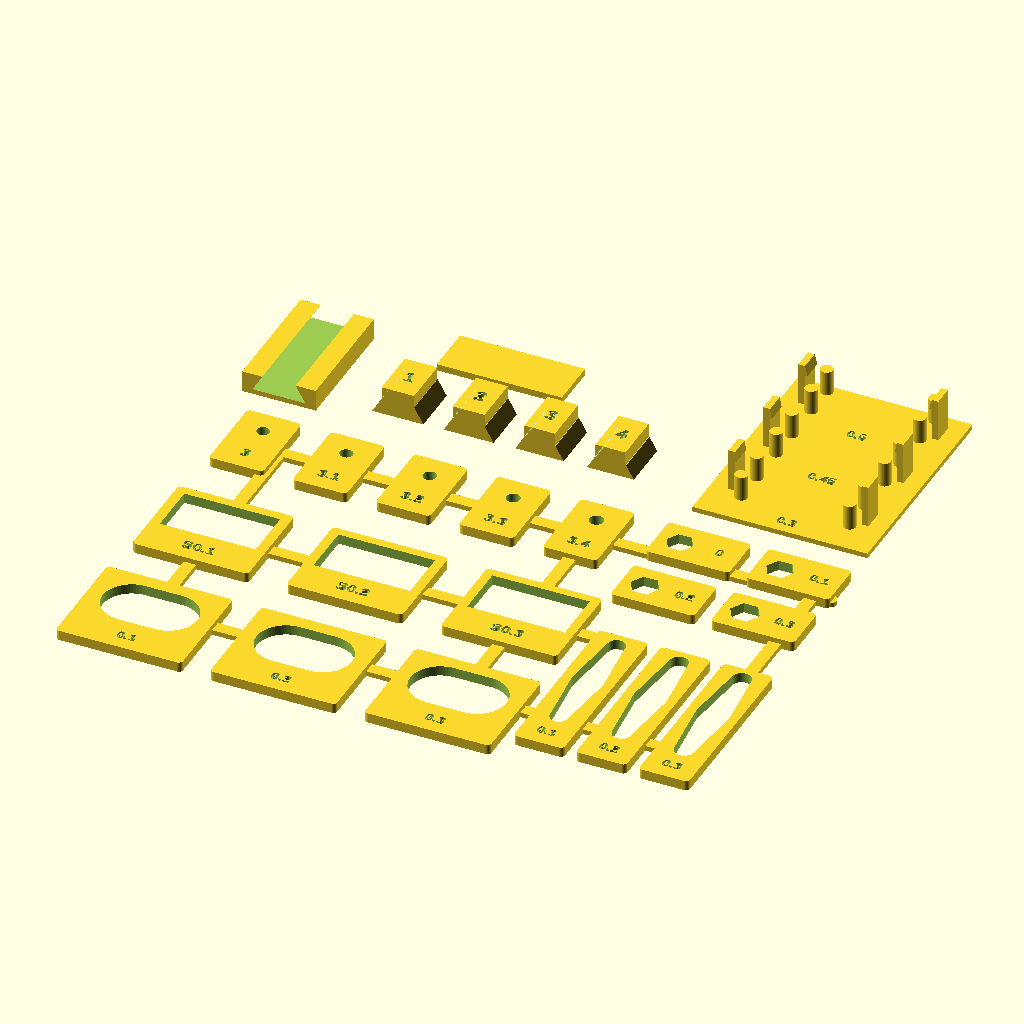
Cell 1 — every parameter at its default value.
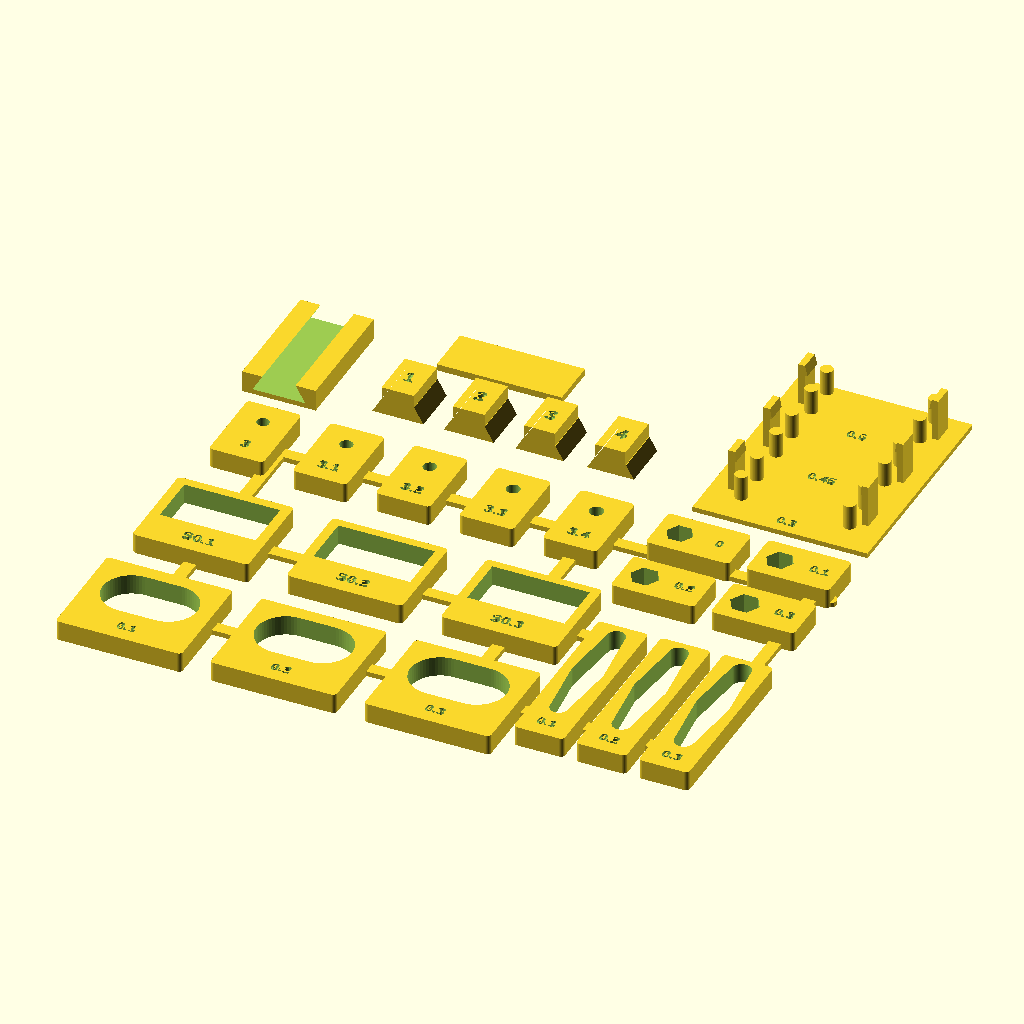
Cell 2: T = 4.8 (everything else at default).
All cells are drawn from the same view direction (rotation 55°, 0°, 25°, orthographic, colour scheme Cornfield), but the view is re-fitted for each cell, so position and scale can differ between cells as well as the parameter.
The OpenSCAD source (cad/test/tolerance_coupon.scad):
// Provino tolleranze: stampalo PRIMA di tutto, con lo stesso materiale e profilo slicer delle parti.
// Per ogni prova annota il valore che calza e riportalo in params.scad:
//   fori M3: diametro in cui la vite passa senza gioco visibile  -> clr_hole = diam - 3.0
//   sedi dado, finestre SG90 (S0.x), squadretta, sedi piombo    -> clr_pocket
//     (entra a mano senza forzare, non balla). Sedi passanti: conta il contorno, non la profondità.
//   cursori coda di rondine 1..4 = 0.1..0.4 per lato            -> clr_slide (scorre senza gioco)
//   colonnine a scatto 0.3/0.45/0.6: la scheda entra con un clic
//     e non si sfila da sola                                    -> snap_hook
// part = "all" | "plate" | "rail" | "sliders" | "snap" | "board"
// ponytail: piastrine collegate da barrette invece di una lastra piena (-70% filamento).
include <../params.scad>
use <../lib/parts.scad>

part = "all";
T = 2.4;   // = altezza dado M3: il dado va a filo
BAR = [3, 1.2];  // barrette di collegamento: larghezza, altezza
clrs = [0.1, 0.2, 0.3];

module tile(c, size) translate([c.x, c.y, 0]) linear_extrude(T) offset(r = 1) square([size.x - 2, size.y - 2], center = true);
module bar(a, b) hull() for (p = [a, b]) translate([p.x, p.y, 0]) cylinder(d = BAR[0], h = BAR[1], $fn = 12);

module plate() {
    difference() {
        union() {
            for (i = [0:4]) tile([12 + i * 20, 76], [13, 20]);                   // fori M3
            for (i = [0:3]) tile([112 + (i % 2) * 24 + 4.5, 80 - floor(i / 2) * 18], [20, 12]);  // dadi
            for (i = [0:2]) tile([18 + i * 37, 41.5], [sg_body.x + 5, 24]);      // finestre SG90
            for (i = [0:2]) tile([116 + i * 15, 20.5], [12, 44]);                // squadrette
            for (i = [0:2]) tile([18 + i * 37, 6], [lead_l + 8, lead_d + 13]);  // piombi a oliva
            bar([12, 76], [150, 76]);
            bar([18, 41.5], [116, 41.5]);
            bar([18, 10], [146, 10]);
            for (x = [18, 92]) bar([x, 10], [x, 76]);
            bar([146, 10], [146, 80]);
        }

        for (i = [0:4]) {
            d = 3.0 + i * 0.1;
            translate([12 + i * 20, 80, -1]) cylinder(d = d, h = T + 2);
            engrave([12 + i * 20, 71], T, str(d), 2.8);
        }
        for (i = [0:3]) {
            p = [112 + (i % 2) * 24, 80 - floor(i / 2) * 18];
            translate([p.x, p.y, -1]) hex_pocket(h = T + 2, c = i * 0.1);
            engrave([p.x + 9.5, p.y], T, str(i * 0.1), 2.5);
        }
        for (i = [0:2]) {
            translate([18 + i * 37, 45, T / 2])
                cube([sg_body.x + 2 * clrs[i], sg_body.y + 2 * clrs[i], T + 2], center = true);
            engrave([18 + i * 37, 34], T, str("S", clrs[i]), 2.8);
        }
        for (i = [0:2]) {
            translate([116 + i * 15, 24, -1]) rotate(90) linear_extrude(T + 2) horn_outline(clrs[i]);
            engrave([116 + i * 15, 3], T, str(clrs[i]), 2.5);
        }
        // sede piombo passante: gioco per lato 0.1/0.2/0.3 (in lunghezza +0.3 in più, come nelle parti)
        for (i = [0:2]) {
            translate([18 + i * 37, 9, -1]) linear_extrude(T + 2) hull() for (s = [-1, 1])
                translate([s * (lead_l + 0.3 - lead_d) / 2, 0]) circle(d = lead_d + 2 * clrs[i]);
            engrave([18 + i * 37, -3], T, str(clrs[i]), 2.5);
        }
    }
}

// Coda di rondine 60°: la stessa guida delle cremagliere della pinza.
dt_top = 8;
dt_h = 4;
dt_bot = dt_top + 2 * dt_h / tan(60);
module dt_profile() polygon([[-dt_bot / 2, 0], [dt_bot / 2, 0], [dt_top / 2, dt_h], [-dt_top / 2, dt_h]]);

RAIL_L = 30;
module rail() {
    difference() {
        cube([dt_bot + 5, RAIL_L, dt_h + 1.2]);
        // scanalatura larga in basso, stretta in alto: sbalzo 30° dalla verticale, stampabile
        translate([(dt_bot + 5) / 2, RAIL_L + 1, 1.2]) rotate([90, 0, 0]) linear_extrude(RAIL_L + 2) {
            dt_profile();
            translate([-dt_top / 2, dt_h - 0.01]) square([dt_top, 1]);
        }
    }
}

// Cursori stampati con la faccia larga sul piatto; il numero inciso = gioco per lato x 0.1
module sliders() {
    for (i = [1:4]) {
        s = i * 0.1;
        translate([(i - 1) * 17, 0, 0]) difference() {
            translate([0, 12, 0]) rotate([90, 0, 0]) linear_extrude(12) {
                offset(delta = -s) dt_profile();
                translate([-(dt_top / 2 - s), dt_h - s - 0.01]) square([dt_top - 2 * s, 3 + s]);
            }
            engrave([0, 6], dt_h + 3, str(i), 3.5);
        }
    }
}

// Colonnine a scatto per schede spesse 1.6 mm (come i PCB).
// Lamella 1.6 x 5, luce ~9 mm -> deformazione 1.5*t*h/L^2 <= 1.8% a h=0.6: sicura per il PLA.
board = [30, 12, 1.6];
standoff = 6;
module latch(h) {
    lip_z = standoff + board.z + 0.1;
    cube([1.6, 5, lip_z + 2.5]);
    // dente con rampa d'invito verso l'interno (+x)
    translate([1.6, 5, lip_z]) rotate([90, 0, 0]) linear_extrude(5) polygon([[0, 0], [h, 0], [0, 2.5]]);
}
module snap() {
    hs = [0.3, 0.45, 0.6];
    difference() {
        cube([board.x + 12, 54, 1.2]);
        for (i = [0:2]) engrave([(board.x + 12) / 2, 3.5 + i * 18, 0], 1.2, str(hs[i]), 2.5);
    }
    for (i = [0:2]) translate([6, 6 + i * 18, 1.2]) {
        // appoggi agli angoli della scheda
        for (x = [2, board.x - 2], y = [2, board.y - 2]) translate([x, y, 0]) cylinder(d = 3, h = standoff);
        // colonnine sui lati corti, faccia interna a board.x/2 + gioco
        translate([-clr_pocket - 1.6, board.y / 2 - 2.5, 0]) latch(hs[i]);
        translate([board.x + clr_pocket + 1.6, board.y / 2 - 2.5, 0]) mirror([1, 0, 0]) latch(hs[i]);
    }
}

if (part == "all" || part == "plate") plate();
if (part == "all" || part == "rail") translate([0, 95, 0]) rail();
if (part == "all" || part == "sliders") translate([35, 100, 0]) sliders();
if (part == "all" || part == "snap") translate([108, 95, 0]) snap();
if (part == "all" || part == "board") translate([35, 120, 0]) cube(board);
Parameter table extracted from the source (name, type, default, range or options):
part: string, default "all"
T: number, default 2.4
BAR: vector, default [3, 1.2]
clrs: vector, default [0.1, 0.2, 0.3]
